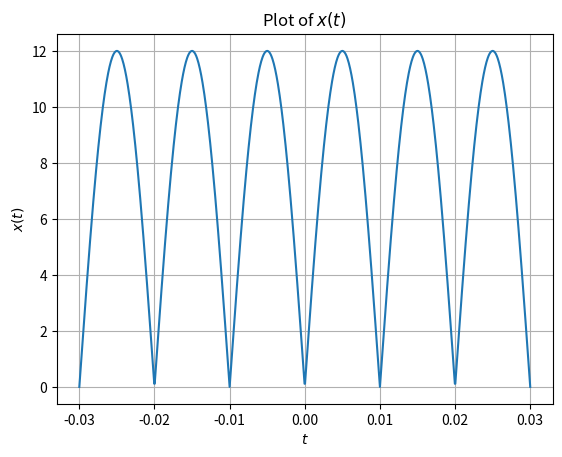

Source code (Python):
import numpy as np
import matplotlib.pyplot as plt
import scipy as sp

A = 12
f = 50
T = np.linspace(-3/(2*f), 3/(2*f), 1000)

def x(t):
    return A * np.abs(np.sin(2 * np.pi * f * t))

plt.plot(T, x(T))
plt.xlabel('$t$')
plt.ylabel('$x(t)$')
plt.title('Plot of $x(t)$')
plt.grid()
#plt.savefig('../figs/1.1.png')
plt.show()
